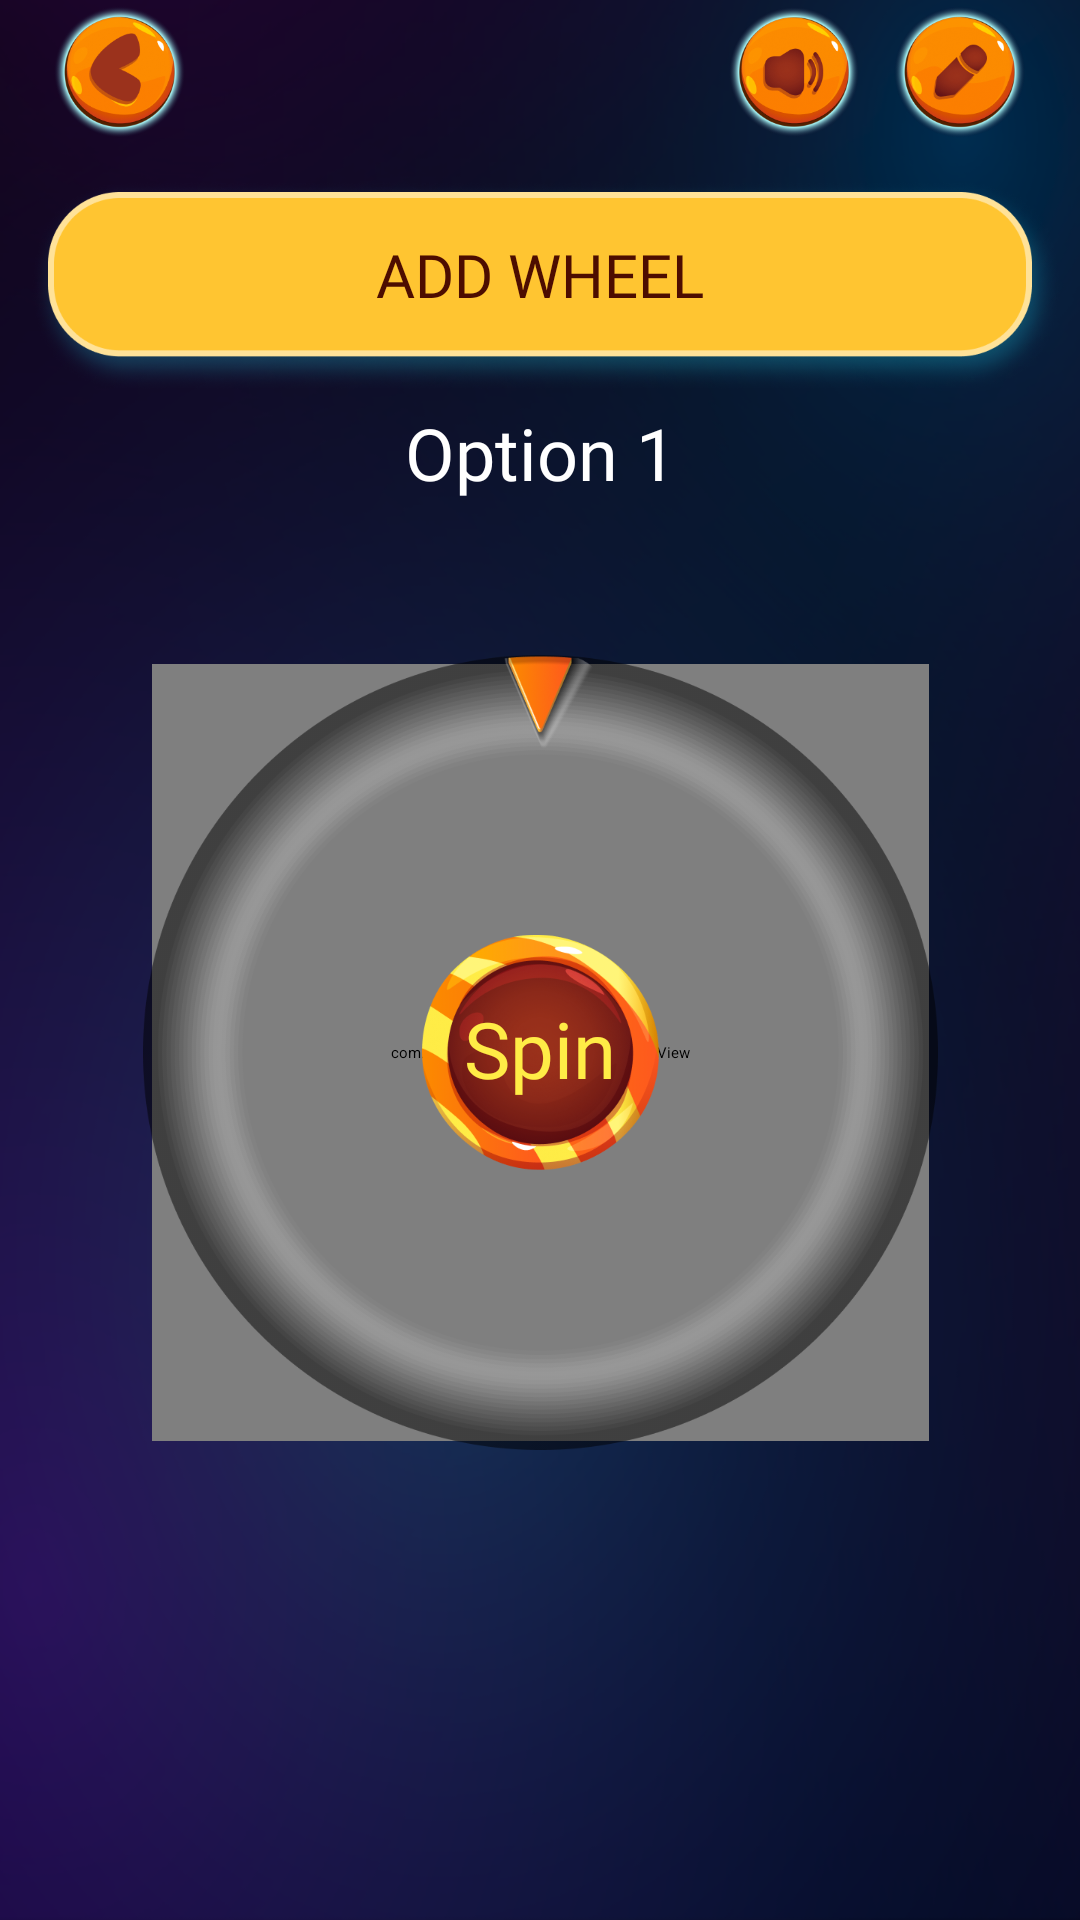

Reconstruct the res/layout file that produces this screen, plus the resources it refers to.
<!-- AndroidManifest.xml: application theme Theme.Ghost_detector -->
<!-- res/layout/activity_spinning_wheel.xml -->
<?xml version="1.0" encoding="utf-8"?>
<androidx.constraintlayout.widget.ConstraintLayout xmlns:android="http://schemas.android.com/apk/res/android"
    xmlns:app="http://schemas.android.com/apk/res-auto"
    xmlns:tools="http://schemas.android.com/tools"
    android:layout_width="match_parent"
    android:layout_height="match_parent"
    android:background="@drawable/bg"
    tools:context=".ui.spin.SpinningWheelActivity">
    <androidx.constraintlayout.widget.ConstraintLayout
        android:id="@+id/clHeader"
        android:layout_width="match_parent"
        android:layout_height="48dp"
        app:layout_constraintStart_toStartOf="parent"
        app:layout_constraintTop_toTopOf="parent">

        <ImageView
            android:id="@+id/ivBack"
            android:layout_width="48dp"
            android:layout_height="48dp"
            android:padding="2dp"
            android:layout_marginStart="16dp"
            android:src="@drawable/img_back"
            app:layout_constraintBottom_toBottomOf="parent"
            app:layout_constraintStart_toStartOf="parent"
            app:layout_constraintTop_toTopOf="parent" />

        <ImageView
            android:id="@+id/ivSound"
            android:layout_width="48dp"
            android:layout_height="48dp"
            android:padding="2dp"
            android:layout_marginEnd="8dp"
            android:src="@drawable/img_spin_sound"
            android:visibility="visible"
            app:layout_constraintBottom_toBottomOf="parent"
            app:layout_constraintEnd_toStartOf="@id/ivEdit"
            app:layout_constraintTop_toTopOf="parent" />

        <ImageView
            android:id="@+id/ivEdit"
            android:layout_width="48dp"
            android:layout_height="48dp"
            android:padding="2dp"
            android:layout_marginEnd="16dp"
            android:src="@drawable/img_spin_edit"
            android:visibility="visible"
            app:layout_constraintBottom_toBottomOf="parent"
            app:layout_constraintEnd_toEndOf="parent"
            app:layout_constraintTop_toTopOf="parent" />
    </androidx.constraintlayout.widget.ConstraintLayout>
    <androidx.constraintlayout.widget.ConstraintLayout
        android:id="@+id/clNameWheel"
        android:layout_width="match_parent"
        android:layout_height="79dp"
        android:layout_marginTop="4dp"
        app:layout_constraintStart_toStartOf="parent"
        app:layout_constraintTop_toBottomOf="@id/clHeader">

        <ImageView
            android:id="@+id/ivAddWheel"
            android:layout_width="0dp"
            android:layout_height="0dp"
            android:scaleType="fitXY"
            android:src="@drawable/img_home_add_wheel"
            app:layout_constraintBottom_toBottomOf="parent"
            app:layout_constraintEnd_toEndOf="parent"
            app:layout_constraintStart_toStartOf="parent"
            app:layout_constraintTop_toTopOf="parent" />
        <TextView
            android:id="@+id/tvNameWheel"
            android:layout_width="0dp"
            android:layout_height="0dp"
            android:layout_marginHorizontal="25dp"
            android:layout_marginVertical="15dp"
            android:fontFamily="@font/digitalt"
            android:gravity="center"
            android:maxLines="2"
            android:ellipsize="end"
            android:text="@string/add_wheel"
            android:textColor="#4D0D00"
            android:textSize="20sp"
            app:layout_constraintBottom_toBottomOf="parent"
            app:layout_constraintEnd_toEndOf="parent"
            app:layout_constraintStart_toStartOf="parent"
            app:layout_constraintTop_toTopOf="parent" />
    </androidx.constraintlayout.widget.ConstraintLayout>

    <TextView
        android:id="@+id/tvNameOption"
        android:layout_width="0dp"
        android:layout_height="wrap_content"
        android:ellipsize="end"
        android:fontFamily="@font/digitalt"
        android:gravity="center"
        android:maxLines="2"
        android:minHeight="30dp"
        android:text="@string/option_1"
        android:textColor="#ffffff"
        android:textSize="24sp"
        app:layout_constraintBottom_toTopOf="@+id/constraintLayout"
        app:layout_constraintEnd_toEndOf="parent"
        app:layout_constraintStart_toStartOf="parent"
        app:layout_constraintTop_toBottomOf="@id/clNameWheel" />

    <androidx.constraintlayout.widget.ConstraintLayout
        android:id="@+id/constraintLayout"
        android:layout_width="0dp"
        android:layout_height="360dp"
        android:layout_marginBottom="70dp"
        app:layout_constraintBottom_toBottomOf="parent"
        app:layout_constraintEnd_toEndOf="parent"
        app:layout_constraintStart_toStartOf="parent"
        app:layout_constraintTop_toBottomOf="@id/clNameWheel">

        <ImageView
            android:id="@+id/ivSpinWheel"
            android:layout_width="0dp"
            android:layout_height="0dp"
            android:src="@drawable/img_spin_wheel_2"
            app:layout_constraintBottom_toBottomOf="parent"
            app:layout_constraintEnd_toEndOf="parent"
            app:layout_constraintStart_toStartOf="parent"
            app:layout_constraintTop_toTopOf="parent" />

        <com.tkt.spin_wheel.ui.spin.wheel.WheelView
            android:id="@+id/wheel"
            android:layout_width="259dp"
            android:layout_height="259dp"
            android:visibility="visible"
            app:layout_constraintBottom_toBottomOf="parent"
            app:layout_constraintEnd_toEndOf="parent"
            app:layout_constraintStart_toStartOf="parent"
            app:layout_constraintTop_toTopOf="parent" />

        <ImageView
            android:id="@+id/ivSpinShadow"
            android:layout_width="265dp"
            android:layout_height="265dp"
            android:src="@drawable/img_spin_shadow"
            app:layout_constraintBottom_toBottomOf="parent"
            app:layout_constraintEnd_toEndOf="parent"
            app:layout_constraintStart_toStartOf="parent"
            app:layout_constraintTop_toTopOf="parent" />

        <ImageView
            android:layout_width="46dp"
            android:layout_height="36dp"
            android:src="@drawable/img_kim"
            app:layout_constraintEnd_toEndOf="parent"
            app:layout_constraintStart_toStartOf="parent"
            app:layout_constraintTop_toTopOf="@id/ivSpinShadow" />

        <androidx.constraintlayout.widget.ConstraintLayout
            android:id="@+id/clSpin"
            android:layout_width="79dp"
            android:layout_height="79dp"
            app:layout_constraintBottom_toBottomOf="parent"
            app:layout_constraintEnd_toEndOf="parent"
            app:layout_constraintStart_toStartOf="parent"
            app:layout_constraintTop_toTopOf="parent">

            <ImageView
                android:id="@+id/ivSpin"
                android:layout_width="match_parent"
                android:layout_height="match_parent"
                android:src="@drawable/img_spin_border_spin" />

            <TextView
                android:layout_width="match_parent"
                android:layout_height="match_parent"
                android:ellipsize="end"
                android:fontFamily="@font/digitalt"
                android:gravity="center"
                android:includeFontPadding="false"
                android:lineSpacingExtra="-3dp"
                android:maxLines="2"
                android:padding="5dp"
                android:text="@string/spin"
                android:textColor="#FFEC46"
                android:textSize="26sp" />
        </androidx.constraintlayout.widget.ConstraintLayout>
    </androidx.constraintlayout.widget.ConstraintLayout>
    <androidx.constraintlayout.widget.ConstraintLayout
        android:id="@+id/clErrorSlice"
        android:layout_width="0dp"
        android:layout_height="72dp"
        android:visibility="gone"
        app:layout_constraintStart_toStartOf="parent"
        app:layout_constraintEnd_toEndOf="parent"
        app:layout_constraintTop_toBottomOf="@id/constraintLayout"
        app:layout_constraintBottom_toBottomOf="parent"
        android:layout_marginHorizontal="25dp">
        <ImageView
            android:layout_width="0dp"
            android:layout_height="0dp"
            app:layout_constraintStart_toStartOf="parent"
            app:layout_constraintEnd_toEndOf="parent"
            app:layout_constraintTop_toTopOf="parent"
            app:layout_constraintBottom_toBottomOf="parent"
            android:src="@drawable/img_border_error"
            android:scaleType="fitXY"/>
        <ImageView
            android:id="@+id/view1"
            android:layout_width="20dp"
            android:layout_height="20dp"
            app:layout_constraintStart_toStartOf="parent"
            app:layout_constraintTop_toTopOf="parent"
            app:layout_constraintBottom_toBottomOf="parent"
            android:src="@drawable/img_no_name_wheel"
            android:layout_marginStart="28dp"/>
        <TextView
            android:layout_width="0dp"
            android:layout_height="wrap_content"
            app:layout_constraintEnd_toEndOf="parent"
            app:layout_constraintStart_toEndOf="@id/view1"
            app:layout_constraintTop_toTopOf="parent"
            android:layout_marginEnd="28dp"
            android:layout_marginStart="4dp"
            android:maxLines="2"
            app:layout_constraintBottom_toBottomOf="parent"
            android:textSize="12sp"
            android:textColor="@color/white"
            android:text="@string/please_keep_at_least_two_slice_to_the_wheel"/>
    </androidx.constraintlayout.widget.ConstraintLayout>
</androidx.constraintlayout.widget.ConstraintLayout>
<!-- resources referenced by this layout -->
<resources>
  <color name="white">#FFFFFFFF</color>
  <!-- drawable bg: png bitmap (drawable, 168114 bytes) -->
  <!-- drawable img_back: png bitmap (drawable, 41422 bytes) -->
  <!-- drawable img_border_error: png bitmap (drawable, 57172 bytes) -->
  <!-- drawable img_home_add_wheel: png bitmap (drawable, 58794 bytes) -->
  <!-- drawable img_kim: png bitmap (drawable, 11306 bytes) -->
  <!-- drawable img_no_name_wheel (drawable) -->
  <vector xmlns:android="http://schemas.android.com/apk/res/android"
      android:width="16dp"
      android:height="16dp"
      android:viewportWidth="16"
      android:viewportHeight="16">
    <path
        android:pathData="M13.007,3.9L9.047,1.613C8.4,1.24 7.6,1.24 6.947,1.613L2.993,3.9C2.347,4.273 1.947,4.967 1.947,5.72V10.28C1.947,11.027 2.347,11.72 2.993,12.1L6.953,14.387C7.6,14.76 8.4,14.76 9.053,14.387L13.013,12.1C13.66,11.727 14.06,11.033 14.06,10.28V5.72C14.053,4.967 13.653,4.28 13.007,3.9ZM7.5,5.167C7.5,4.893 7.727,4.667 8,4.667C8.273,4.667 8.5,4.893 8.5,5.167V8.667C8.5,8.94 8.273,9.167 8,9.167C7.727,9.167 7.5,8.94 7.5,8.667V5.167ZM8.613,11.087C8.58,11.167 8.533,11.24 8.473,11.307C8.347,11.433 8.18,11.5 8,11.5C7.913,11.5 7.827,11.48 7.747,11.447C7.66,11.413 7.593,11.367 7.527,11.307C7.467,11.24 7.42,11.167 7.38,11.087C7.347,11.007 7.333,10.92 7.333,10.833C7.333,10.66 7.4,10.487 7.527,10.36C7.593,10.3 7.66,10.253 7.747,10.22C7.993,10.113 8.287,10.173 8.473,10.36C8.533,10.427 8.58,10.493 8.613,10.58C8.647,10.66 8.667,10.747 8.667,10.833C8.667,10.92 8.647,11.007 8.613,11.087Z"
        android:fillColor="#FF6060"/>
  </vector>
  <!-- drawable img_spin_border_spin: png bitmap (drawable, 75018 bytes) -->
  <!-- drawable img_spin_edit: png bitmap (drawable, 44389 bytes) -->
  <!-- drawable img_spin_shadow: png bitmap (drawable, 112213 bytes) -->
  <!-- drawable img_spin_sound: png bitmap (drawable, 44779 bytes) -->
  <string name="add_wheel">ADD WHEEL</string>
  <string name="option_1">Option 1</string>
  <string name="please_keep_at_least_two_slice_to_the_wheel">Please keep at least two slice to the wheel</string>
  <string name="spin">Spin</string>
</resources>
